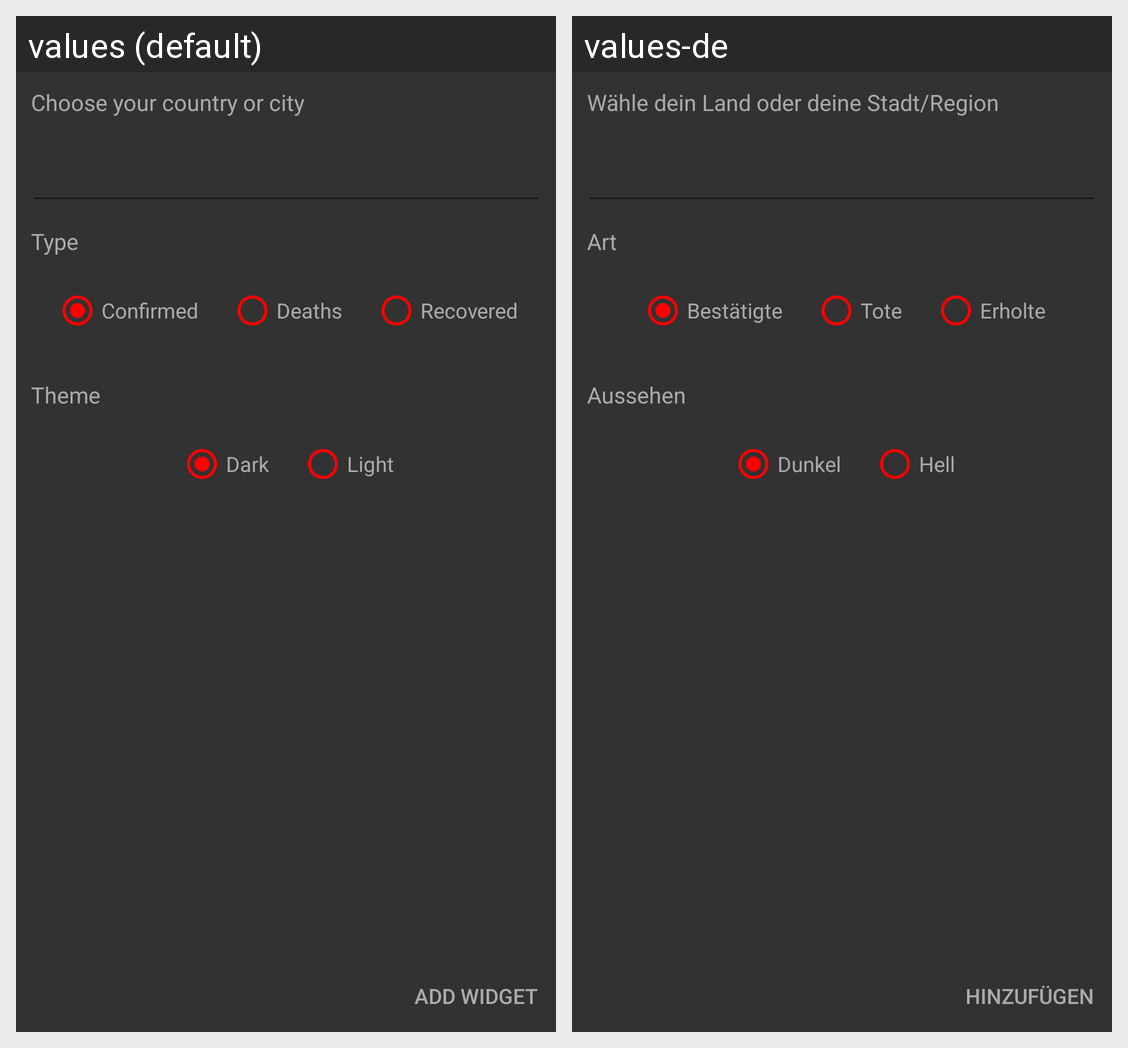

For this localized Android screen grid, give each drawn string resource with its value in every locale shown.
Android screen res/layout/activity_widget_configure.xml rendered under 2 locales, left to right: values (default), values-de. Device: Nexus 5 (rendered at 1080×1920; each locale shown at half size, 540×960, under a caption strip naming it); theme FullscreenTheme.
Strings drawn on this screen, with the default value and each locale's value (text and hints the layout hard-codes, and strings that could not be matched under every locale, appear in the picture but are not listed):

choose_your_country
  values: Choose your country or city
  values-de: Wähle dein Land oder deine Stadt/Region

type
  values: Type
  values-de: Art

confirmed
  values: Confirmed
  values-de: Bestätigte

deaths
  values: Deaths
  values-de: Tote

recovered
  values: Recovered
  values-de: Erholte

theme
  values: Theme
  values-de: Aussehen

dark
  values: Dark
  values-de: Dunkel

light
  values: Light
  values-de: Hell

add_widget
  values: Add Widget
  values-de: Hinzufügen
